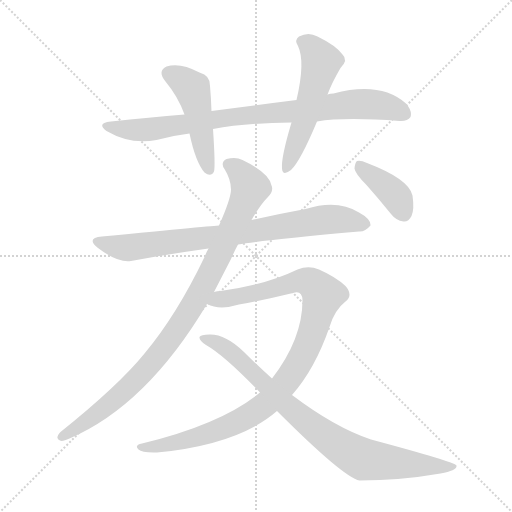
t = 0.00 s
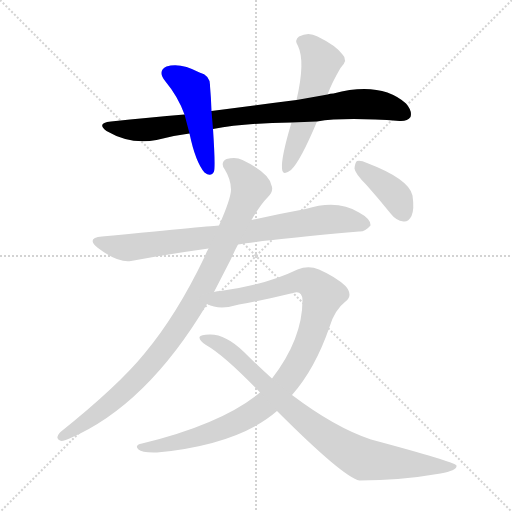
t = 1.46 s
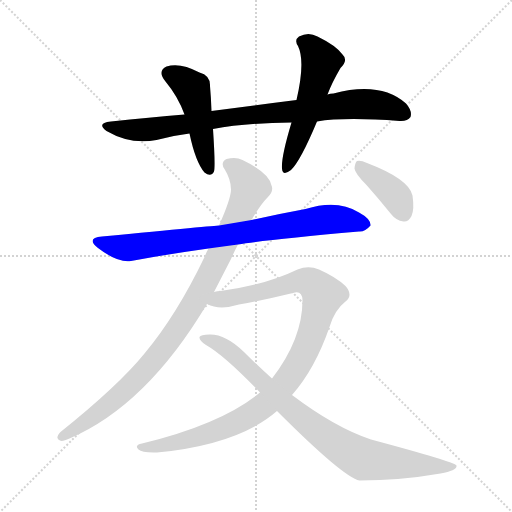
t = 2.91 s
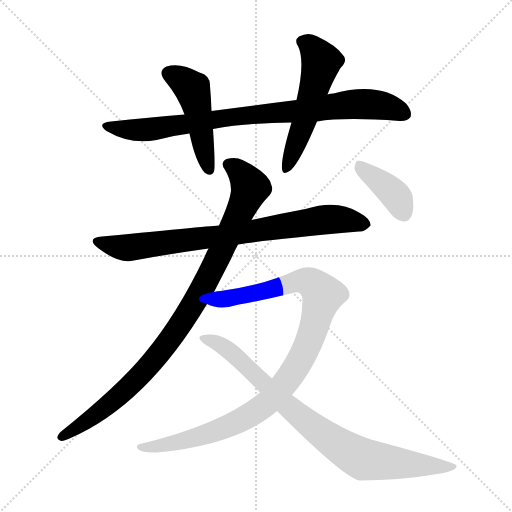
t = 4.37 s
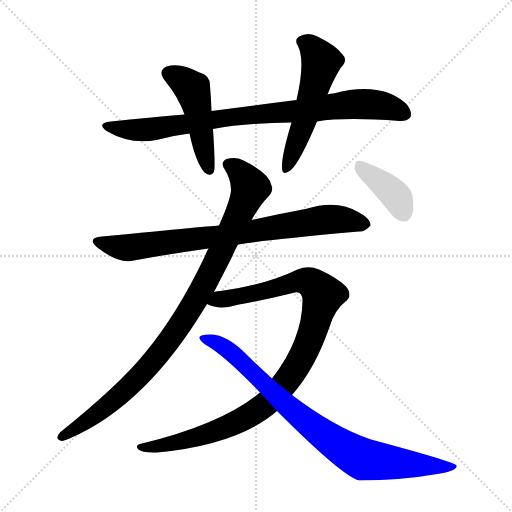
t = 5.83 s
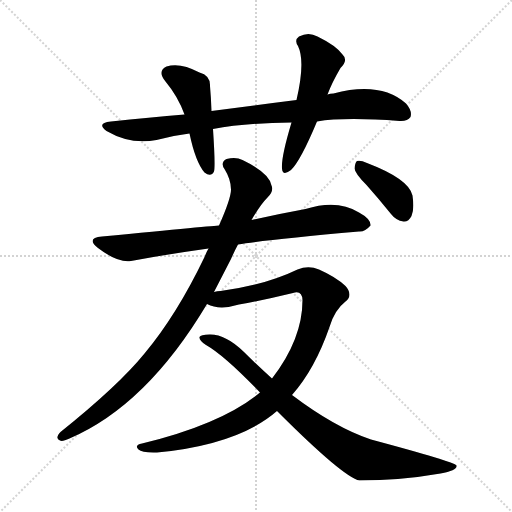
t = 7.29 s

The animated SVG that drew these frames (rendered in a browser with its animation timeline set to each time). Animation: 8 CSS @keyframes rules; one cycle of 7.29 s.

<svg version="1.1" viewBox="0 0 1024 1024" xmlns="http://www.w3.org/2000/svg">
  <g stroke="lightgray" stroke-dasharray="1,1" stroke-width="1" transform="scale(4, 4)">
    <line x1="0" y1="0" x2="256" y2="256"></line>
    <line x1="256" y1="0" x2="0" y2="256"></line>
    <line x1="128" y1="0" x2="128" y2="256"></line>
    <line x1="0" y1="128" x2="256" y2="128"></line>
  </g>
<g transform="scale(1, -1) translate(0, -900)">
   <style type="text/css">
    @keyframes keyframes0 {
      from {
       stroke: blue;
       stroke-dashoffset: 858;
       stroke-width: 128;
       }
       74% {
       animation-timing-function: step-end;
       stroke: blue;
       stroke-dashoffset: 0;
       stroke-width: 128;
       }
       to {
       stroke: black;
       stroke-width: 1024;
       }
       }
       #make-me-a-hanzi-animation-0 {
         animation: keyframes0 0.948242s both;
         animation-delay: 0.000000s;
         animation-timing-function: linear;
       }
    @keyframes keyframes1 {
      from {
       stroke: blue;
       stroke-dashoffset: 475;
       stroke-width: 128;
       }
       61% {
       animation-timing-function: step-end;
       stroke: blue;
       stroke-dashoffset: 0;
       stroke-width: 128;
       }
       to {
       stroke: black;
       stroke-width: 1024;
       }
       }
       #make-me-a-hanzi-animation-1 {
         animation: keyframes1 0.636556s both;
         animation-delay: 0.948242s;
         animation-timing-function: linear;
       }
    @keyframes keyframes2 {
      from {
       stroke: blue;
       stroke-dashoffset: 539;
       stroke-width: 128;
       }
       64% {
       animation-timing-function: step-end;
       stroke: blue;
       stroke-dashoffset: 0;
       stroke-width: 128;
       }
       to {
       stroke: black;
       stroke-width: 1024;
       }
       }
       #make-me-a-hanzi-animation-2 {
         animation: keyframes2 0.688639s both;
         animation-delay: 1.584798s;
         animation-timing-function: linear;
       }
    @keyframes keyframes3 {
      from {
       stroke: blue;
       stroke-dashoffset: 795;
       stroke-width: 128;
       }
       72% {
       animation-timing-function: step-end;
       stroke: blue;
       stroke-dashoffset: 0;
       stroke-width: 128;
       }
       to {
       stroke: black;
       stroke-width: 1024;
       }
       }
       #make-me-a-hanzi-animation-3 {
         animation: keyframes3 0.896973s both;
         animation-delay: 2.273438s;
         animation-timing-function: linear;
       }
    @keyframes keyframes4 {
      from {
       stroke: blue;
       stroke-dashoffset: 958;
       stroke-width: 128;
       }
       76% {
       animation-timing-function: step-end;
       stroke: blue;
       stroke-dashoffset: 0;
       stroke-width: 128;
       }
       to {
       stroke: black;
       stroke-width: 1024;
       }
       }
       #make-me-a-hanzi-animation-4 {
         animation: keyframes4 1.029622s both;
         animation-delay: 3.170410s;
         animation-timing-function: linear;
       }
    @keyframes keyframes5 {
      from {
       stroke: blue;
       stroke-dashoffset: 1012;
       stroke-width: 128;
       }
       77% {
       animation-timing-function: step-end;
       stroke: blue;
       stroke-dashoffset: 0;
       stroke-width: 128;
       }
       to {
       stroke: black;
       stroke-width: 1024;
       }
       }
       #make-me-a-hanzi-animation-5 {
         animation: keyframes5 1.073568s both;
         animation-delay: 4.200033s;
         animation-timing-function: linear;
       }
    @keyframes keyframes6 {
      from {
       stroke: blue;
       stroke-dashoffset: 846;
       stroke-width: 128;
       }
       73% {
       animation-timing-function: step-end;
       stroke: blue;
       stroke-dashoffset: 0;
       stroke-width: 128;
       }
       to {
       stroke: black;
       stroke-width: 1024;
       }
       }
       #make-me-a-hanzi-animation-6 {
         animation: keyframes6 0.938477s both;
         animation-delay: 5.273600s;
         animation-timing-function: linear;
       }
    @keyframes keyframes7 {
      from {
       stroke: blue;
       stroke-dashoffset: 389;
       stroke-width: 128;
       }
       56% {
       animation-timing-function: step-end;
       stroke: blue;
       stroke-dashoffset: 0;
       stroke-width: 128;
       }
       to {
       stroke: black;
       stroke-width: 1024;
       }
       }
       #make-me-a-hanzi-animation-7 {
         animation: keyframes7 0.566569s both;
         animation-delay: 6.212077s;
         animation-timing-function: linear;
       }
</style>
<path d="M 634.0 657.0 Q 689.0 666.0 799.0 658.0 Q 815.0 657.0 821.0 666.0 Q 825.0 678.0 812.0 693.0 Q 761.0 738.0 667.0 713.0 Q 660.0 713.0 655.0 711.0 L 593.0 700.0 Q 514.0 690.0 423.0 678.0 L 369.0 671.0 Q 299.0 665.0 222.0 657.0 Q 192.0 654.0 213.0 638.0 Q 261.0 610.0 313.0 620.0 Q 346.0 629.0 379.0 633.0 L 426.0 642.0 Q 492.0 654.0 583.0 655.0 L 634.0 657.0 Z" fill="lightgray"></path> 
<path d="M 423.0 678.0 Q 422.0 706.0 420.0 728.0 Q 421.0 749.0 399.0 755.0 Q 360.0 776.0 333.0 767.0 Q 314.0 758.0 331.0 737.0 Q 356.0 707.0 369.0 671.0 L 379.0 633.0 Q 391.0 576.0 409.0 555.0 Q 422.0 545.0 428.0 557.0 Q 431.0 567.0 426.0 642.0 L 423.0 678.0 Z" fill="lightgray"></path> 
<path d="M 655.0 711.0 Q 664.0 735.0 681.0 764.0 Q 697.0 780.0 685.0 791.0 Q 672.0 809.0 635.0 827.0 Q 617.0 837.0 598.0 827.0 Q 588.0 820.0 596.0 808.0 Q 611.0 777.0 593.0 700.0 L 583.0 655.0 Q 562.0 585.0 564.0 563.0 Q 565.0 547.0 582.0 560.0 Q 601.0 578.0 634.0 657.0 L 655.0 711.0 Z" fill="lightgray"></path> 
<path d="M 476.0 411.0 Q 528.0 420.0 718.0 437.0 Q 730.0 436.0 741.0 449.0 Q 742.0 462.0 718.0 475.0 Q 675.0 502.0 611.0 482.0 Q 557.0 472.0 503.0 460.0 L 438.0 449.0 Q 432.0 449.0 204.0 427.0 Q 171.0 424.0 196.0 404.0 Q 235.0 374.0 262.0 378.0 Q 331.0 391.0 417.0 403.0 L 476.0 411.0 Z" fill="lightgray"></path> 
<path d="M 428.0 316.0 Q 444.0 347.0 462.0 382.0 Q 469.0 398.0 476.0 411.0 L 503.0 460.0 Q 521.0 491.0 535.0 505.0 Q 548.0 518.0 543.0 529.0 Q 539.0 554.0 485.0 580.0 Q 472.0 587.0 453.0 582.0 Q 440.0 575.0 449.0 562.0 Q 462.0 541.0 462.0 521.0 Q 462.0 503.0 438.0 449.0 L 417.0 403.0 Q 413.0 396.0 409.0 386.0 Q 354.0 271.0 289.0 193.0 Q 237.0 129.0 121.0 36.0 Q 109.0 23.0 120.0 19.0 Q 124.0 16.0 139.0 23.0 Q 293.0 89.0 414.0 292.0 L 428.0 316.0 Z" fill="lightgray"></path> 
<path d="M 584.0 110.0 Q 630.0 162.0 659.0 246.0 Q 669.0 280.0 691.0 297.0 Q 707.0 310.0 691.0 328.0 Q 672.0 346.0 638.0 361.0 Q 617.0 370.0 595.0 361.0 Q 531.0 330.0 441.0 318.0 Q 434.0 318.0 428.0 316.0 C 398.0 312.0 385.0 300.0 414.0 292.0 Q 439.0 279.0 478.0 291.0 Q 533.0 301.0 586.0 314.0 Q 604.0 320.0 605.0 300.0 Q 605.0 222.0 544.0 143.0 L 520.0 115.0 Q 444.0 52.0 284.0 13.0 Q 268.0 10.0 277.0 1.0 Q 284.0 -6.0 314.0 -5.0 Q 477.0 11.0 554.0 78.0 L 584.0 110.0 Z" fill="lightgray"></path> 
<path d="M 554.0 78.0 Q 687.0 -55.0 719.0 -61.0 Q 801.0 -61.0 881.0 -47.0 Q 915.0 -41.0 913.0 -31.0 Q 910.0 -24.0 742.0 21.0 Q 670.0 45.0 584.0 110.0 L 544.0 143.0 Q 516.0 168.0 488.0 196.0 Q 451.0 232.0 419.0 231.0 Q 401.0 231.0 399.0 226.0 Q 398.0 219.0 412.0 210.0 Q 449.0 189.0 520.0 115.0 L 554.0 78.0 Z" fill="lightgray"></path> 
<path d="M 733.0 530.0 Q 757.0 503.0 782.0 472.0 Q 792.0 459.0 807.0 457.0 Q 817.0 456.0 823.0 468.0 Q 829.0 481.0 825.0 509.0 Q 818.0 542.0 734.0 574.0 Q 721.0 580.0 714.0 578.0 Q 710.0 575.0 709.0 563.0 Q 710.0 553.0 733.0 530.0 Z" fill="lightgray"></path> 
      <clipPath id="make-me-a-hanzi-clip-0">
      <path d="M 634.0 657.0 Q 689.0 666.0 799.0 658.0 Q 815.0 657.0 821.0 666.0 Q 825.0 678.0 812.0 693.0 Q 761.0 738.0 667.0 713.0 Q 660.0 713.0 655.0 711.0 L 593.0 700.0 Q 514.0 690.0 423.0 678.0 L 369.0 671.0 Q 299.0 665.0 222.0 657.0 Q 192.0 654.0 213.0 638.0 Q 261.0 610.0 313.0 620.0 Q 346.0 629.0 379.0 633.0 L 426.0 642.0 Q 492.0 654.0 583.0 655.0 L 634.0 657.0 Z" fill="lightgray"></path>
      </clipPath>
      <path clip-path="url(#make-me-a-hanzi-clip-0)" d="M 215.0 649.0 L 239.0 642.0 L 302.0 641.0 L 482.0 669.0 L 714.0 692.0 L 763.0 689.0 L 810.0 672.0 " fill="none" id="make-me-a-hanzi-animation-0" stroke-dasharray="730 1460" stroke-linecap="round"></path>

      <clipPath id="make-me-a-hanzi-clip-1">
      <path d="M 423.0 678.0 Q 422.0 706.0 420.0 728.0 Q 421.0 749.0 399.0 755.0 Q 360.0 776.0 333.0 767.0 Q 314.0 758.0 331.0 737.0 Q 356.0 707.0 369.0 671.0 L 379.0 633.0 Q 391.0 576.0 409.0 555.0 Q 422.0 545.0 428.0 557.0 Q 431.0 567.0 426.0 642.0 L 423.0 678.0 Z" fill="lightgray"></path>
      </clipPath>
      <path clip-path="url(#make-me-a-hanzi-clip-1)" d="M 339.0 752.0 L 359.0 743.0 L 386.0 719.0 L 418.0 561.0 " fill="none" id="make-me-a-hanzi-animation-1" stroke-dasharray="347 694" stroke-linecap="round"></path>

      <clipPath id="make-me-a-hanzi-clip-2">
      <path d="M 655.0 711.0 Q 664.0 735.0 681.0 764.0 Q 697.0 780.0 685.0 791.0 Q 672.0 809.0 635.0 827.0 Q 617.0 837.0 598.0 827.0 Q 588.0 820.0 596.0 808.0 Q 611.0 777.0 593.0 700.0 L 583.0 655.0 Q 562.0 585.0 564.0 563.0 Q 565.0 547.0 582.0 560.0 Q 601.0 578.0 634.0 657.0 L 655.0 711.0 Z" fill="lightgray"></path>
      </clipPath>
      <path clip-path="url(#make-me-a-hanzi-clip-2)" d="M 604.0 817.0 L 621.0 808.0 L 643.0 776.0 L 609.0 655.0 L 573.0 562.0 " fill="none" id="make-me-a-hanzi-animation-2" stroke-dasharray="411 822" stroke-linecap="round"></path>

      <clipPath id="make-me-a-hanzi-clip-3">
      <path d="M 476.0 411.0 Q 528.0 420.0 718.0 437.0 Q 730.0 436.0 741.0 449.0 Q 742.0 462.0 718.0 475.0 Q 675.0 502.0 611.0 482.0 Q 557.0 472.0 503.0 460.0 L 438.0 449.0 Q 432.0 449.0 204.0 427.0 Q 171.0 424.0 196.0 404.0 Q 235.0 374.0 262.0 378.0 Q 331.0 391.0 417.0 403.0 L 476.0 411.0 Z" fill="lightgray"></path>
      </clipPath>
      <path clip-path="url(#make-me-a-hanzi-clip-3)" d="M 197.0 416.0 L 264.0 405.0 L 656.0 461.0 L 690.0 461.0 L 730.0 451.0 " fill="none" id="make-me-a-hanzi-animation-3" stroke-dasharray="667 1334" stroke-linecap="round"></path>

      <clipPath id="make-me-a-hanzi-clip-4">
      <path d="M 428.0 316.0 Q 444.0 347.0 462.0 382.0 Q 469.0 398.0 476.0 411.0 L 503.0 460.0 Q 521.0 491.0 535.0 505.0 Q 548.0 518.0 543.0 529.0 Q 539.0 554.0 485.0 580.0 Q 472.0 587.0 453.0 582.0 Q 440.0 575.0 449.0 562.0 Q 462.0 541.0 462.0 521.0 Q 462.0 503.0 438.0 449.0 L 417.0 403.0 Q 413.0 396.0 409.0 386.0 Q 354.0 271.0 289.0 193.0 Q 237.0 129.0 121.0 36.0 Q 109.0 23.0 120.0 19.0 Q 124.0 16.0 139.0 23.0 Q 293.0 89.0 414.0 292.0 L 428.0 316.0 Z" fill="lightgray"></path>
      </clipPath>
      <path clip-path="url(#make-me-a-hanzi-clip-4)" d="M 457.0 571.0 L 485.0 550.0 L 501.0 525.0 L 437.0 386.0 L 380.0 281.0 L 291.0 160.0 L 217.0 90.0 L 124.0 27.0 " fill="none" id="make-me-a-hanzi-animation-4" stroke-dasharray="830 1660" stroke-linecap="round"></path>

      <clipPath id="make-me-a-hanzi-clip-5">
      <path d="M 584.0 110.0 Q 630.0 162.0 659.0 246.0 Q 669.0 280.0 691.0 297.0 Q 707.0 310.0 691.0 328.0 Q 672.0 346.0 638.0 361.0 Q 617.0 370.0 595.0 361.0 Q 531.0 330.0 441.0 318.0 Q 434.0 318.0 428.0 316.0 C 398.0 312.0 385.0 300.0 414.0 292.0 Q 439.0 279.0 478.0 291.0 Q 533.0 301.0 586.0 314.0 Q 604.0 320.0 605.0 300.0 Q 605.0 222.0 544.0 143.0 L 520.0 115.0 Q 444.0 52.0 284.0 13.0 Q 268.0 10.0 277.0 1.0 Q 284.0 -6.0 314.0 -5.0 Q 477.0 11.0 554.0 78.0 L 584.0 110.0 Z" fill="lightgray"></path>
      </clipPath>
      <path clip-path="url(#make-me-a-hanzi-clip-5)" d="M 422.0 296.0 L 609.0 338.0 L 623.0 334.0 L 646.0 310.0 L 606.0 189.0 L 577.0 142.0 L 541.0 100.0 L 504.0 72.0 L 441.0 41.0 L 323.0 7.0 L 284.0 5.0 " fill="none" id="make-me-a-hanzi-animation-5" stroke-dasharray="884 1768" stroke-linecap="round"></path>

      <clipPath id="make-me-a-hanzi-clip-6">
      <path d="M 554.0 78.0 Q 687.0 -55.0 719.0 -61.0 Q 801.0 -61.0 881.0 -47.0 Q 915.0 -41.0 913.0 -31.0 Q 910.0 -24.0 742.0 21.0 Q 670.0 45.0 584.0 110.0 L 544.0 143.0 Q 516.0 168.0 488.0 196.0 Q 451.0 232.0 419.0 231.0 Q 401.0 231.0 399.0 226.0 Q 398.0 219.0 412.0 210.0 Q 449.0 189.0 520.0 115.0 L 554.0 78.0 Z" fill="lightgray"></path>
      </clipPath>
      <path clip-path="url(#make-me-a-hanzi-clip-6)" d="M 405.0 224.0 L 457.0 199.0 L 597.0 68.0 L 649.0 28.0 L 727.0 -19.0 L 910.0 -33.0 " fill="none" id="make-me-a-hanzi-animation-6" stroke-dasharray="718 1436" stroke-linecap="round"></path>

      <clipPath id="make-me-a-hanzi-clip-7">
      <path d="M 733.0 530.0 Q 757.0 503.0 782.0 472.0 Q 792.0 459.0 807.0 457.0 Q 817.0 456.0 823.0 468.0 Q 829.0 481.0 825.0 509.0 Q 818.0 542.0 734.0 574.0 Q 721.0 580.0 714.0 578.0 Q 710.0 575.0 709.0 563.0 Q 710.0 553.0 733.0 530.0 Z" fill="lightgray"></path>
      </clipPath>
      <path clip-path="url(#make-me-a-hanzi-clip-7)" d="M 718.0 568.0 L 782.0 518.0 L 808.0 473.0 " fill="none" id="make-me-a-hanzi-animation-7" stroke-dasharray="261 522" stroke-linecap="round"></path>

</g>
</svg>
